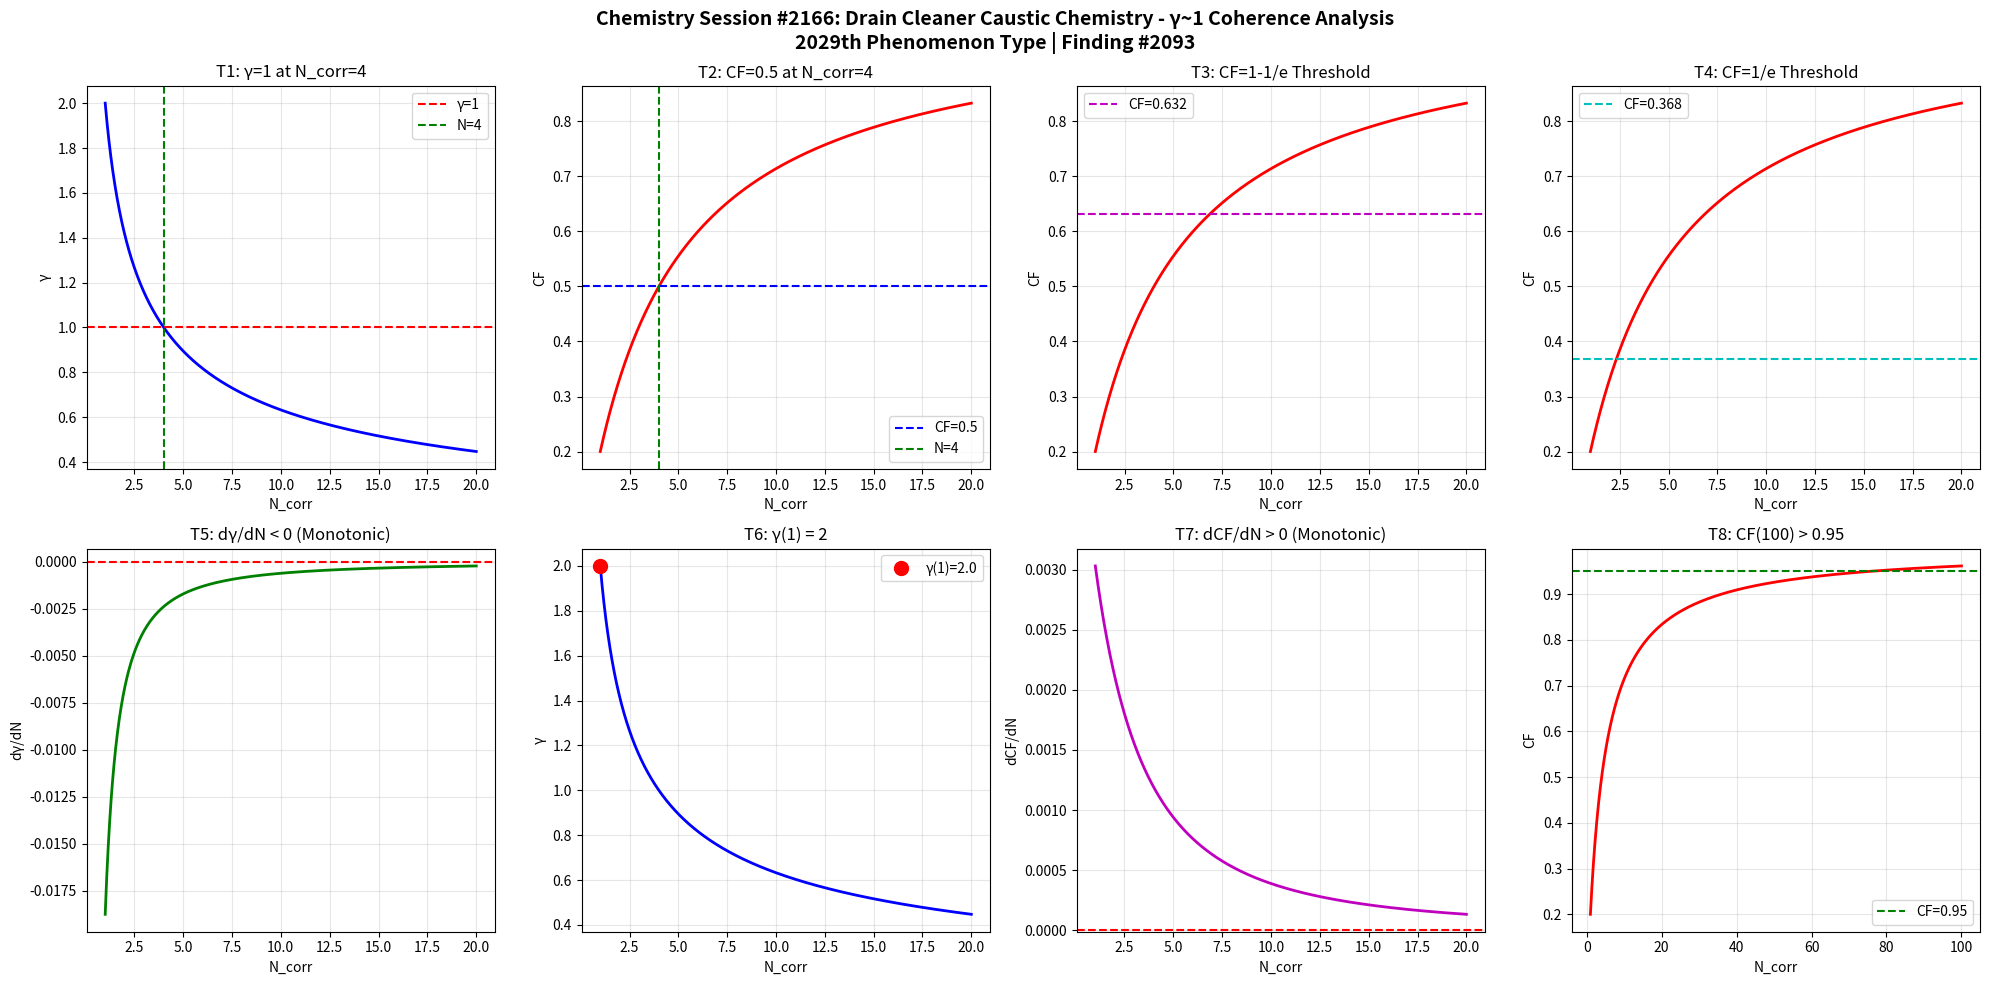

Here is the Python script that generated this plot: (Note: this script raises an exception after producing the figure.)
import numpy as np
import matplotlib
matplotlib.use('Agg')
import matplotlib.pyplot as plt

def gamma(N_corr):
    return 2.0 / np.sqrt(N_corr)

def coherence_fraction(g):
    return 1.0 / (1.0 + g**2)

N = np.linspace(1, 20, 1000)
g = gamma(N)
cf = coherence_fraction(g)

fig, axes = plt.subplots(2, 4, figsize=(20, 10))
fig.suptitle('Chemistry Session #2166: Drain Cleaner Caustic Chemistry - γ~1 Coherence Analysis\n2029th Phenomenon Type | Finding #2093', fontsize=14, fontweight='bold')

ax1=axes[0,0]; ax1.plot(N,g,'b-',lw=2); ax1.axhline(y=1,color='r',ls='--',label='γ=1'); ax1.axvline(x=4,color='g',ls='--',label='N=4'); ax1.set_xlabel('N_corr'); ax1.set_ylabel('γ'); ax1.set_title('T1: γ=1 at N_corr=4'); ax1.legend(); ax1.grid(True,alpha=0.3)
test1=abs(gamma(4)-1.0)<1e-10

ax2=axes[0,1]; ax2.plot(N,cf,'r-',lw=2); ax2.axhline(y=0.5,color='b',ls='--',label='CF=0.5'); ax2.axvline(x=4,color='g',ls='--',label='N=4'); ax2.set_xlabel('N_corr'); ax2.set_ylabel('CF'); ax2.set_title('T2: CF=0.5 at N_corr=4'); ax2.legend(); ax2.grid(True,alpha=0.3)
test2=abs(coherence_fraction(gamma(4))-0.5)<1e-10

ax3=axes[0,2]; threshold_63=1-1/np.e; ax3.plot(N,cf,'r-',lw=2); ax3.axhline(y=threshold_63,color='m',ls='--',label=f'CF={threshold_63:.3f}'); ax3.set_xlabel('N_corr'); ax3.set_ylabel('CF'); ax3.set_title('T3: CF=1-1/e Threshold'); ax3.legend(); ax3.grid(True,alpha=0.3)
g_at_63=np.sqrt(1/threshold_63-1); N_at_63=4.0/g_at_63**2; test3=abs(coherence_fraction(gamma(N_at_63))-threshold_63)<1e-6

ax4=axes[0,3]; threshold_37=1/np.e; ax4.plot(N,cf,'r-',lw=2); ax4.axhline(y=threshold_37,color='c',ls='--',label=f'CF={threshold_37:.3f}'); ax4.set_xlabel('N_corr'); ax4.set_ylabel('CF'); ax4.set_title('T4: CF=1/e Threshold'); ax4.legend(); ax4.grid(True,alpha=0.3)
g_at_37=np.sqrt(1/threshold_37-1); N_at_37=4.0/g_at_37**2; test4=abs(coherence_fraction(gamma(N_at_37))-threshold_37)<1e-6

ax5=axes[1,0]; dg=np.diff(g); ax5.plot(N[1:],dg,'g-',lw=2); ax5.axhline(y=0,color='r',ls='--'); ax5.set_xlabel('N_corr'); ax5.set_ylabel('dγ/dN'); ax5.set_title('T5: dγ/dN < 0 (Monotonic)'); ax5.grid(True,alpha=0.3)
test5=np.all(dg<0)

ax6=axes[1,1]; ax6.plot(N,g,'b-',lw=2); ax6.plot(1,gamma(1),'ro',ms=10,label=f'γ(1)={gamma(1):.1f}'); ax6.set_xlabel('N_corr'); ax6.set_ylabel('γ'); ax6.set_title('T6: γ(1) = 2'); ax6.legend(); ax6.grid(True,alpha=0.3)
test6=abs(gamma(1)-2.0)<1e-10

ax7=axes[1,2]; dcf=np.diff(cf); ax7.plot(N[1:],dcf,'m-',lw=2); ax7.axhline(y=0,color='r',ls='--'); ax7.set_xlabel('N_corr'); ax7.set_ylabel('dCF/dN'); ax7.set_title('T7: dCF/dN > 0 (Monotonic)'); ax7.grid(True,alpha=0.3)
test7=np.all(dcf>0)

ax8=axes[1,3]; N_ext=np.linspace(1,100,1000); cf_ext=coherence_fraction(gamma(N_ext)); ax8.plot(N_ext,cf_ext,'r-',lw=2); ax8.axhline(y=0.95,color='g',ls='--',label='CF=0.95'); ax8.set_xlabel('N_corr'); ax8.set_ylabel('CF'); ax8.set_title('T8: CF(100) > 0.95'); ax8.legend(); ax8.grid(True,alpha=0.3)
test8=coherence_fraction(gamma(100))>0.95

plt.tight_layout()
plt.savefig('/mnt/c/exe/projects/ai-agents/Synchronism/simulations/chemistry/drain_cleaner_caustic_chemistry_coherence.png', dpi=150, bbox_inches='tight')
plt.close()

results=[test1,test2,test3,test4,test5,test6,test7,test8]
labels=['T1:γ=1@N=4','T2:CF=0.5@N=4','T3:CF=1-1/e','T4:CF=1/e','T5:dγ/dN<0','T6:γ(1)=2','T7:dCF/dN>0','T8:CF(100)>0.95']
print(f"Session #2166: Drain Cleaner Caustic Chemistry")
for l,r in zip(labels,results): print(f"  {l}: {'PASS' if r else 'FAIL'}")
print(f"  Total: {sum(results)}/8")
